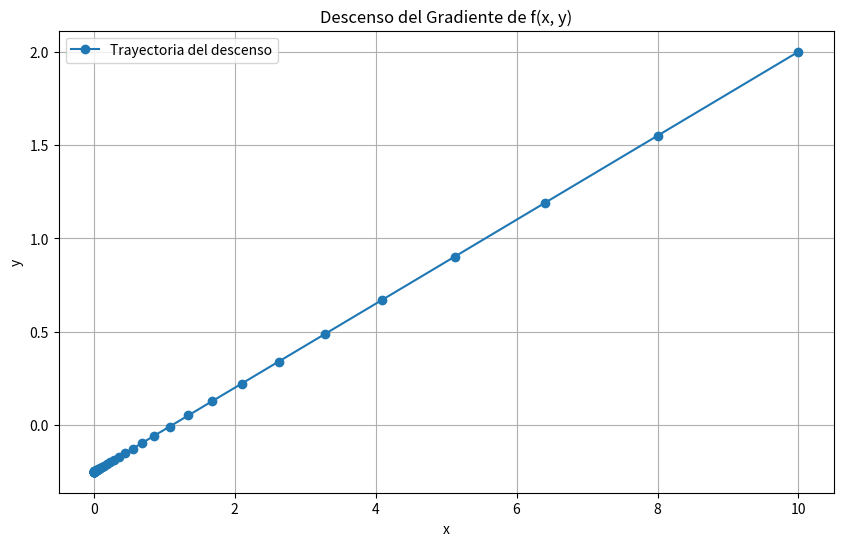

The matplotlib source for this figure:
import pandas as pd
import numpy as np
import matplotlib.pyplot as plt

def f(x, y):
    return x**2 + y**2 + (1/2)*y - 2


def grad_f(x, y):
    df_dx = 2 * x
    df_dy = 2 * y + 1 / 2
    return np.array([df_dx, df_dy])


tolerancia = 0.0001
paso = 0.1
x0 = np.array([10.0, 2.0])
history = []
x_current = x0

while True:
    # Me quedo con los puntos actuales
    history.append((x_current[0], x_current[1], f(x_current[0], x_current[1])))

    # Calculo del gradiente en el punto actual
    grad = grad_f(x_current[0], x_current[1])

    # Actualizo el punto en función del tamaño del peso
    x_next = x_current - paso * grad

    # Verifico la condición de corte
    # Si la norma del gradiente es menor que la tolerancia
    if np.linalg.norm(grad) < tolerancia:
        break

    # Actualizo el punto
    x_current = x_next

# Paso los resultados que se fueron obteniendo a un DataFrame para su visualización
df_history = pd.DataFrame(history, columns=['x', 'y', 'f(x, y)'])

print(f"Resultado final: x = {x_current[0]}, y = {x_current[1]}")
print(f"Valor de f(x, y) en el mínimo: {f(x_current[0], x_current[1])}")
print(f"Cantidad de iteraciones: {len(history)}")

# Grafico de la trayectoria del gradiente
plt.figure(figsize=(10, 6))
plt.plot(df_history['x'], df_history['y'], 'o-', label='Trayectoria del descenso')
plt.xlabel('x')
plt.ylabel('y')
plt.title('Descenso del Gradiente de f(x, y)')
plt.grid(True)
plt.legend()
plt.savefig('descenso_gradiente-con-paso-01.png')
plt.show()
